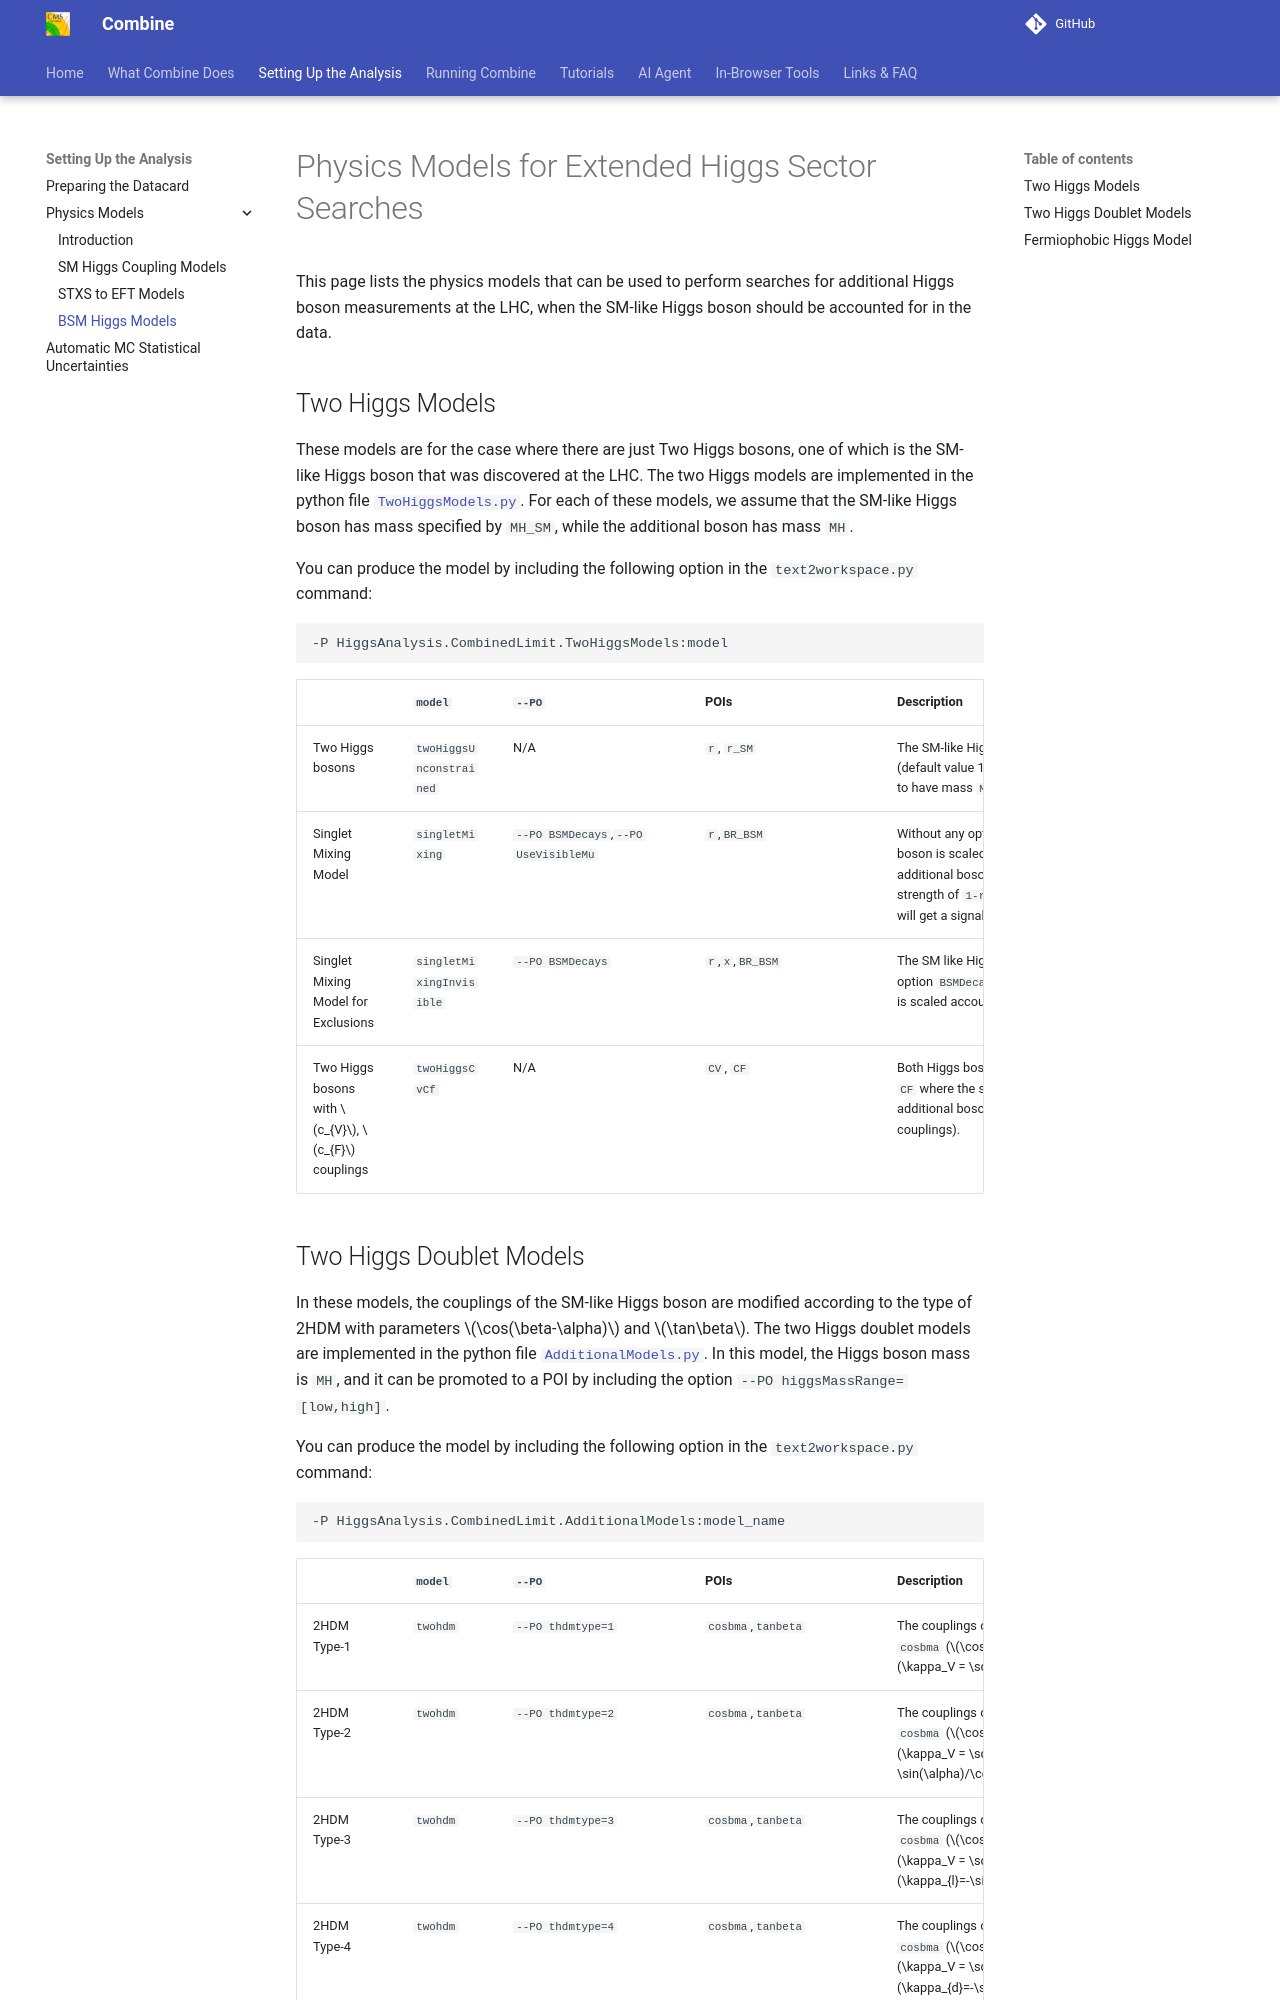

repository: cms-analysis/HiggsAnalysis-CombinedLimit · page: main/part2/bsm-higgs-models/index.html · generator: mkdocs

# Physics Models for Extended Higgs Sector Searches

This page lists the physics models that can be used to perform searches for additional Higgs boson measurements at the LHC, when the SM-like Higgs boson should be accounted for in the data.

## Two Higgs Models

These models are for the case where there are just Two Higgs bosons, one of which is the SM-like Higgs boson that was discovered at the LHC. The two Higgs models are implemented in the python file [`TwoHiggsModels.py`](https://github.com/cms-analysis/HiggsAnalysis-CombinedLimit/blob/main/python/TwoHiggsModels.py). For each of these models, we assume that the SM-like Higgs boson has mass specified by `MH_SM`, while the additional boson has mass `MH`.

You can produce the model by including the  following option in the `text2workspace.py` command:

```sh
-P HiggsAnalysis.CombinedLimit.TwoHiggsModels:model
```

| |`model`|<div style="width:160px">`--PO`</div>|<div style="width:160px">POIs</div>|<div style="width:590px">Description</div>|
| --- | ------------ | -------------------- | ---------------------- | --------------------------------------------------------------------------------------------------------- |
| Two Higgs bosons  | `twoHiggsUnconstrained`    |   N/A       | `r`, `r_SM`                   | The SM-like Higgs boson signal strength will be `r_SM` and its mass will be assumed to be `MH_SM` (default value 125.8), while the additional Higgs boson signal strength will be scaled by `r` and assumed to have mass `MH`. |
| Singlet Mixing Model | `singletMixing` |  `--PO BSMDecays`,`--PO UseVisibleMu` | `r`,`BR_BSM` | Without any options, the SM like Higgs boson will have signal strength `r`, while the additional Higgs boson is scaled by `1-r` and `BR_BSM` will not be a POI. If the option `BSMDecays` is included, the additional boson's signal strength will be `r(1-BR_BSM)` and the SM like Higgs boson will have signal strength of `1-r`. If the option `UseVisibleMu` is included too, then instead, the additional Higgs boson will get a signal strength `r` while the SM one will have `1-r(1-BR_BSM)`. |
| Singlet Mixing Model for Exclusions | `singletMixingInvisible` |  `--PO BSMDecays` | `r`,`x`,`BR_BSM` | The SM like Higgs boson will be scaled by `r*x` while the additional boson is scaled by `r*(1-x)`. If the option `BSMDecays` is included, then `BR_BSM` is also a POI and the additional Higgs boson signal strength is scaled accounting for this BSM branching fraction `r*(1-x)*(1-BR_BSM)`.|
| Two Higgs bosons with $c_{V}$, $c_{F}$ couplings | `twoHiggsCvCf` | N/A | `CV`, `CF` | Both Higgs bosons signal strengths scale according to the coupling to vector bosons `CV` and fermions `CF` where the scaling is determined for each contributing production/decay vertex. In this case, the additional boson is assumed to follow the same coupling structure (i.e the SM like Higgs boson couplings). |
